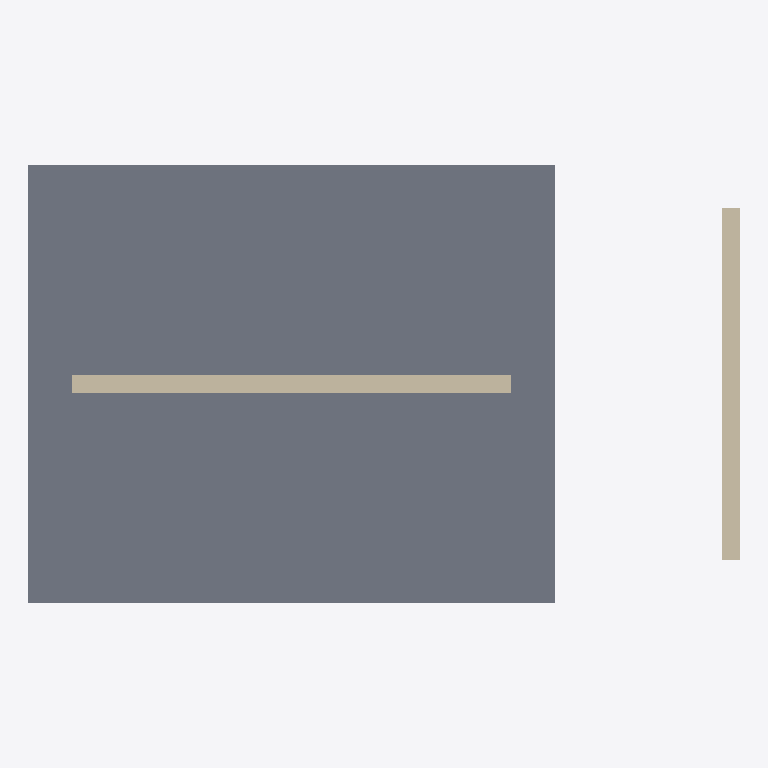
Plan cut of the same IFC building model at storey 'Ground Floor' (level 0.00 m, cut at 1.40 m), seen from above with north up, elements coloured by IFC class: 2 walls (beige), 1 slab (grey). Cut surfaces are drawn darker.
Extent 8.1 m × 5.0 m × 3.0 m (x, y, z). Storeys (1): Ground Floor at 0.00 m. Elements (3): 2 IfcWall, 1 IfcSlab.

HEADER;
FILE_DESCRIPTION(('ViewDefinition [CoordinationView]'),'2;1');
FILE_NAME('sample-model.ifc','2026-04-15',(''),(''),'','IfcOpenShell','');
FILE_SCHEMA(('IFC2X3'));
ENDSEC;
DATA;
#1=IFCPROJECT('0YvctVUKr0kugbFTf53O9L',$,'Sample Project',$,$,$,$,(#8),#7);
#11=IFCSITE('3rNg_N55v4CRBpQVbZJoHB',$,'Site',$,$,#12,$,$,.ELEMENT.,$,$,$,$,$);
#13=IFCBUILDING('0yf_M5JZv9QQXly4dq_zvI',$,'Building',$,$,#14,$,$,.ELEMENT.,$,$,$);
#15=IFCBUILDINGSTOREY('0C87kaqBXF$xpGmTZ7zxN$',$,'Ground Floor',$,$,#16,$,$,.ELEMENT.,0.0);
#42=IFCSLAB('5O2Fr$t4X7Zf8NOew3FL9r',$,'Floor-001',$,$,#43,#47,$,.FLOOR.);
#20=IFCWALL('2O2Fr$t4X7Zf8NOew3FL9r',$,'Wall-001',$,$,#21,#25,$);
#32=IFCWALL('3P2Fr$t4X7Zf8NOew3FL9r',$,'Wall-002',$,$,#33,#37,$);
ENDSEC;
